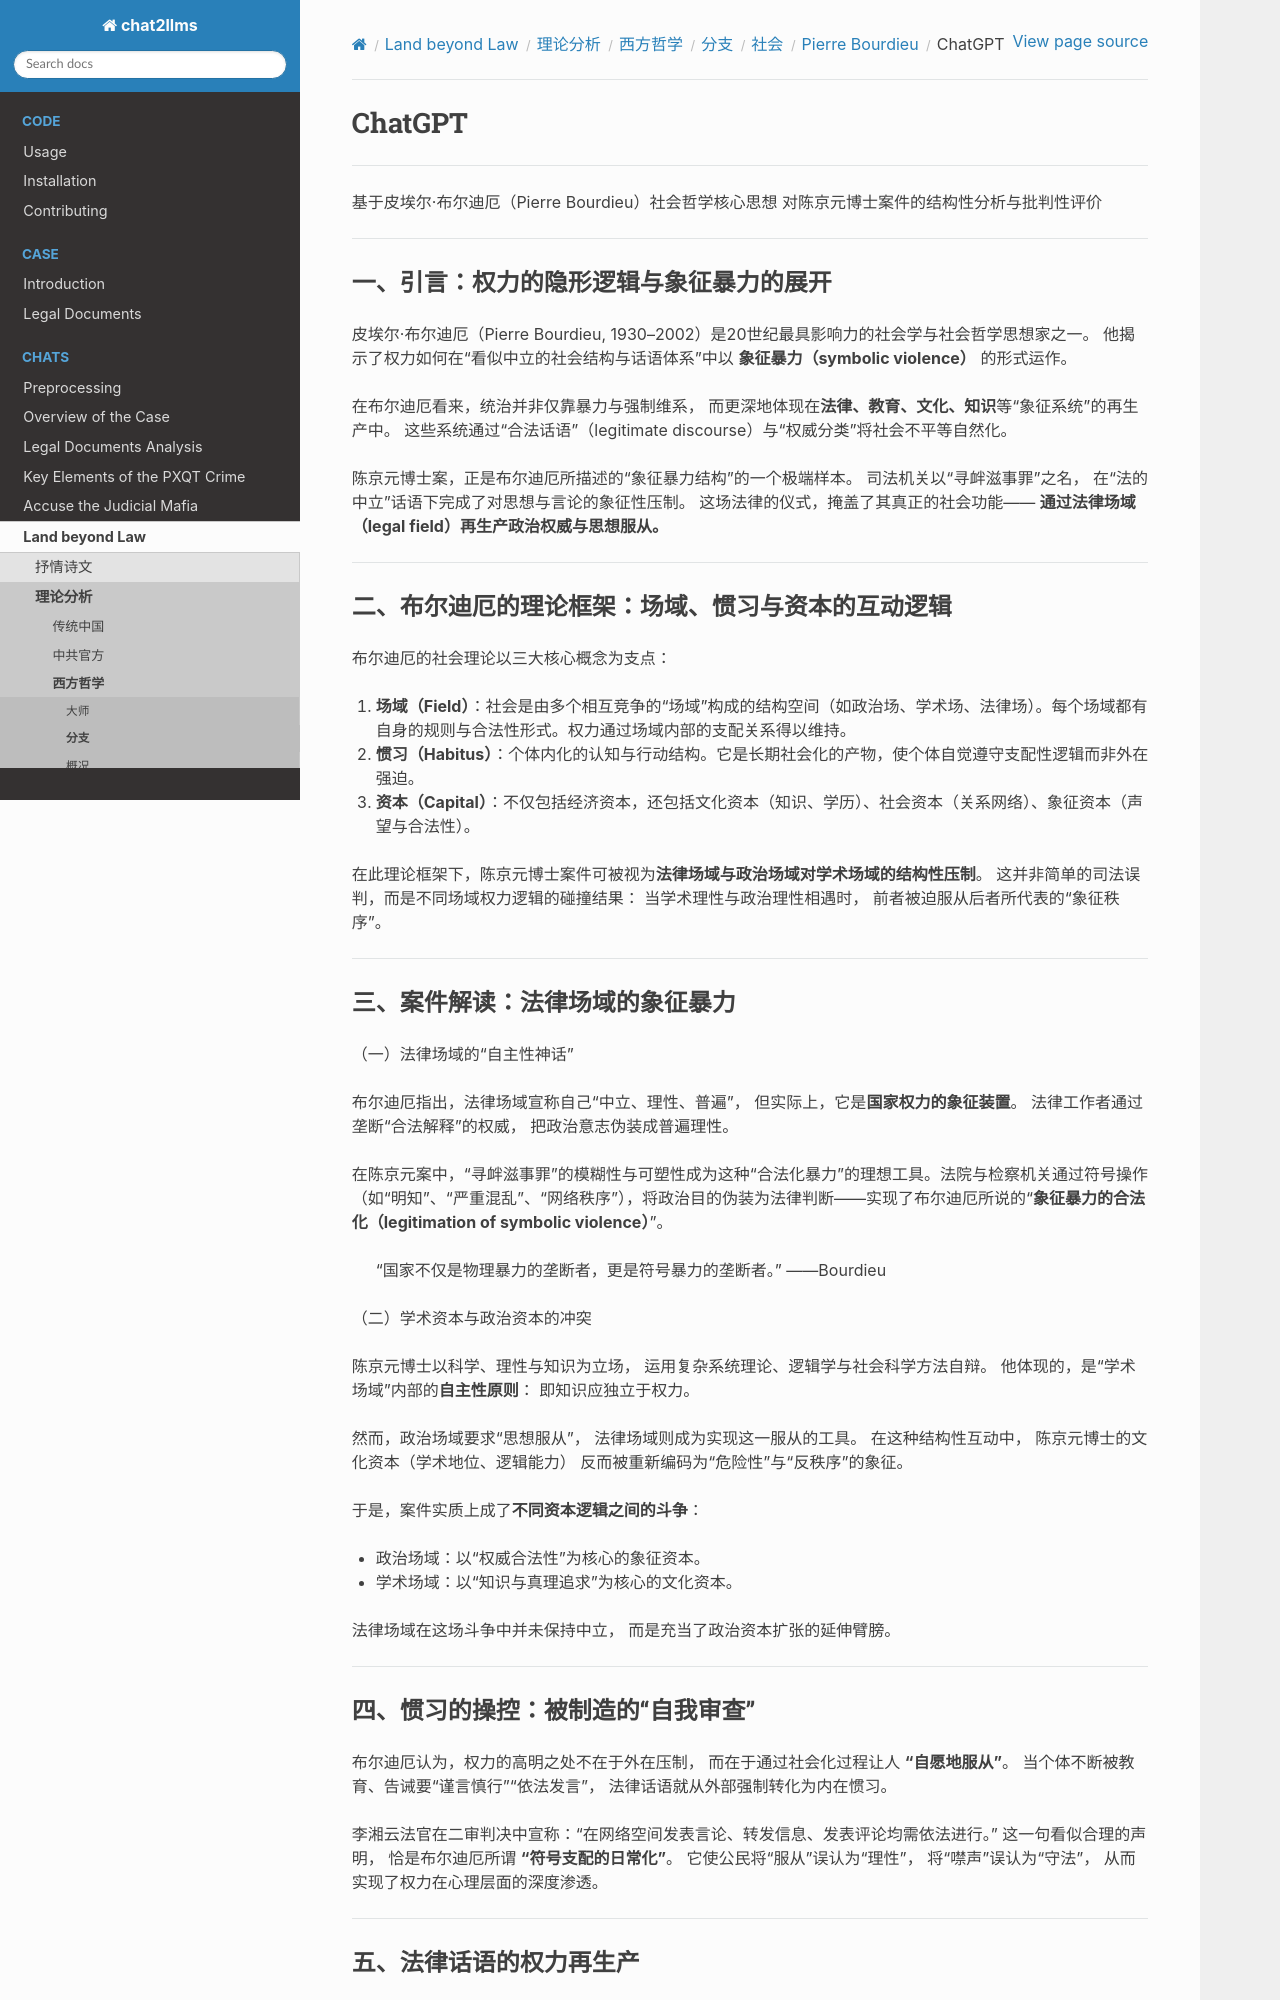

repository: goldollarch/chat2llms · page: chats/outlaw/analyse/foreign/branch/social/bourdieu/chatgpt.html · generator: sphinx

# ChatGPT

-------

基于皮埃尔·布尔迪厄（Pierre Bourdieu）社会哲学核心思想
对陈京元博士案件的结构性分析与批判性评价

---

### 一、引言：权力的隐形逻辑与象征暴力的展开

皮埃尔·布尔迪厄（Pierre Bourdieu, 1930–2002）是20世纪最具影响力的社会学与社会哲学思想家之一。
他揭示了权力如何在“看似中立的社会结构与话语体系”中以 **象征暴力（symbolic violence）** 的形式运作。

在布尔迪厄看来，统治并非仅靠暴力与强制维系，
而更深地体现在**法律、教育、文化、知识**等“象征系统”的再生产中。
这些系统通过“合法话语”（legitimate discourse）与“权威分类”将社会不平等自然化。

陈京元博士案，正是布尔迪厄所描述的“象征暴力结构”的一个极端样本。
司法机关以“寻衅滋事罪”之名，
在“法的中立”话语下完成了对思想与言论的象征性压制。
这场法律的仪式，掩盖了其真正的社会功能——
**通过法律场域（legal field）再生产政治权威与思想服从。**

---

### 二、布尔迪厄的理论框架：场域、惯习与资本的互动逻辑

布尔迪厄的社会理论以三大核心概念为支点：

1. **场域（Field）**：社会是由多个相互竞争的“场域”构成的结构空间（如政治场、学术场、法律场）。每个场域都有自身的规则与合法性形式。权力通过场域内部的支配关系得以维持。
2. **惯习（Habitus）**：个体内化的认知与行动结构。它是长期社会化的产物，使个体自觉遵守支配性逻辑而非外在强迫。
3. **资本（Capital）**：不仅包括经济资本，还包括文化资本（知识、学历）、社会资本（关系网络）、象征资本（声望与合法性）。

在此理论框架下，陈京元博士案件可被视为**法律场域与政治场域对学术场域的结构性压制**。
这并非简单的司法误判，而是不同场域权力逻辑的碰撞结果：
当学术理性与政治理性相遇时，
前者被迫服从后者所代表的“象征秩序”。

---

### 三、案件解读：法律场域的象征暴力

（一）法律场域的“自主性神话”

布尔迪厄指出，法律场域宣称自己“中立、理性、普遍”，
但实际上，它是**国家权力的象征装置**。
法律工作者通过垄断“合法解释”的权威，
把政治意志伪装成普遍理性。

在陈京元案中，“寻衅滋事罪”的模糊性与可塑性成为这种“合法化暴力”的理想工具。法院与检察机关通过符号操作（如“明知”、“严重混乱”、“网络秩序”），将政治目的伪装为法律判断——实现了布尔迪厄所说的“**象征暴力的合法化（legitimation of symbolic violence）**”。

> “国家不仅是物理暴力的垄断者，更是符号暴力的垄断者。” ——Bourdieu

（二）学术资本与政治资本的冲突

陈京元博士以科学、理性与知识为立场，
运用复杂系统理论、逻辑学与社会科学方法自辩。
他体现的，是“学术场域”内部的**自主性原则**：
即知识应独立于权力。

然而，政治场域要求“思想服从”，
法律场域则成为实现这一服从的工具。
在这种结构性互动中，
陈京元博士的文化资本（学术地位、逻辑能力）
反而被重新编码为“危险性”与“反秩序”的象征。

于是，案件实质上成了**不同资本逻辑之间的斗争**：

- 政治场域：以“权威合法性”为核心的象征资本。
- 学术场域：以“知识与真理追求”为核心的文化资本。

法律场域在这场斗争中并未保持中立，
而是充当了政治资本扩张的延伸臂膀。

---
